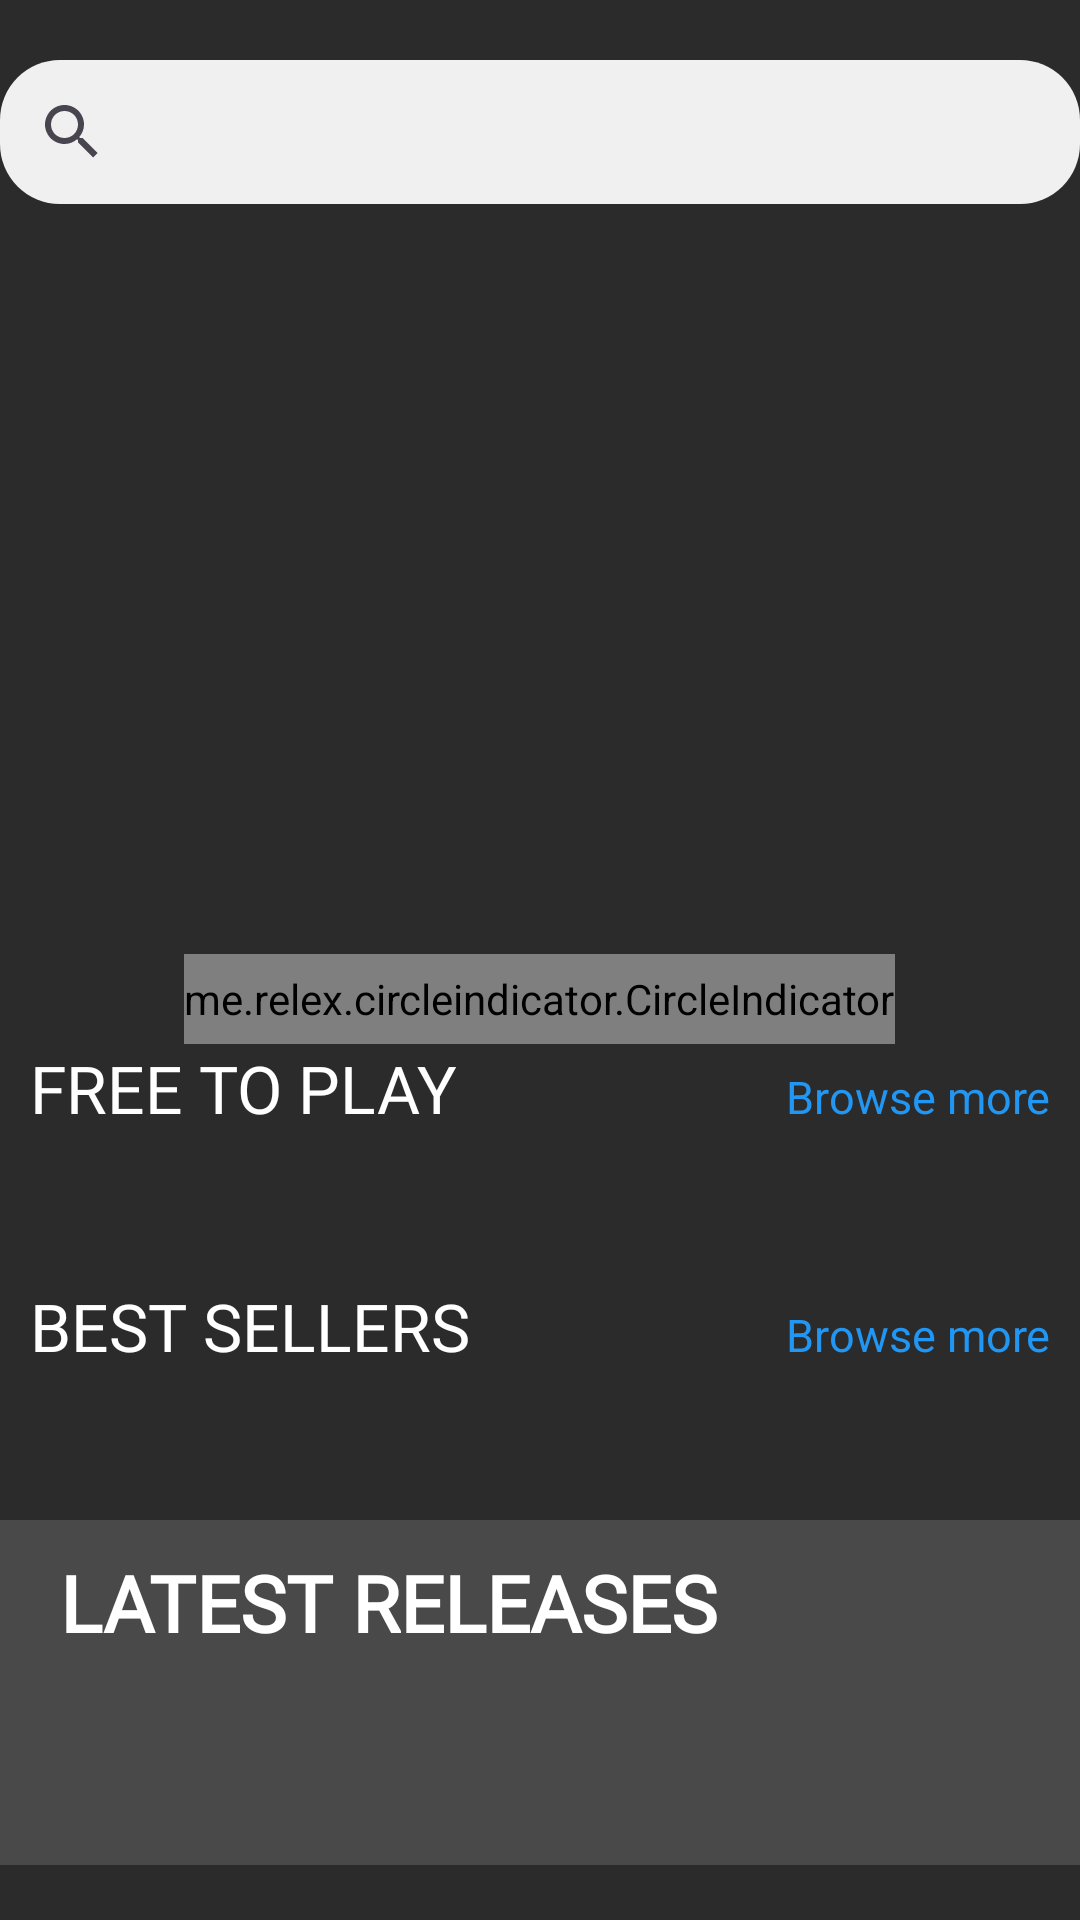

Write the Android layout XML for this screen, with the resource values it uses.
<!-- AndroidManifest.xml: application theme Theme.PRO1121_Nhom3 -->
<!-- res/layout/fragment_newsfeed_.xml -->
<?xml version="1.0" encoding="utf-8"?>
<LinearLayout xmlns:android="http://schemas.android.com/apk/res/android"
    xmlns:app="http://schemas.android.com/apk/res-auto"
    xmlns:tools="http://schemas.android.com/tools"
    android:layout_width="match_parent"
    android:layout_height="match_parent"
    android:background="#2b2b2b"
    android:orientation="vertical"
    tools:context=".fragment.newsfeed_Fragment">

    <LinearLayout
        android:id="@+id/searchLayout"
        android:layout_width="match_parent"
        android:layout_height="wrap_content"
        android:orientation="vertical">

        <SearchView
            android:id="@+id/searchView"
            android:layout_width="match_parent"
            android:layout_height="wrap_content"
            android:layout_marginTop="20dp"
            android:hint="Search..."
            app:iconifiedByDefault="false"
            android:background="@drawable/custom_search"
            />


        <androidx.recyclerview.widget.RecyclerView
            android:id="@+id/rcvSearch"
            android:focusable="true"
            android:clickable="true"
            android:layout_width="match_parent"
            android:layout_height="wrap_content"
            android:layout_weight="1" />

    </LinearLayout>

    <androidx.recyclerview.widget.RecyclerView
        android:id="@+id/rcvCategorytopnf"
        android:layout_width="match_parent"
        android:padding="10dp"
        android:layout_height="50dp" />

    <FrameLayout
        android:id="@+id/framelayout"
        android:layout_width="match_parent"
        android:layout_height="match_parent">


        <androidx.core.widget.NestedScrollView
            android:layout_width="match_parent"
            android:layout_height="match_parent" >

            <LinearLayout
                android:layout_width="match_parent"
                android:layout_height="wrap_content"
                android:orientation="vertical">

                <androidx.viewpager.widget.ViewPager
                    android:id="@+id/viewPagerNews"
                    android:layout_width="match_parent"
                    android:contentDescription="5"
                    android:layout_height="200dp" />
                <me.relex.circleindicator.CircleIndicator
                    android:id="@+id/circleIndicator"
                    android:layout_width="wrap_content"
                    android:layout_gravity="center"
                    android:layout_height="30dp"
                    />

                <LinearLayout
                    android:id="@+id/linearFreeGame"
                    android:layout_width="match_parent"
                    android:layout_height="match_parent"
                    android:layout_marginBottom="50dp"
                    android:orientation="vertical">

                    <LinearLayout
                        android:layout_width="match_parent"
                        android:layout_height="match_parent"
                        android:orientation="horizontal">

                        <TextView
                            android:fontFamily="@font/goldmanregular"
                            android:id="@+id/textView12"
                            android:layout_width="wrap_content"
                            android:layout_height="wrap_content"
                            android:paddingStart="10dp"
                            android:text="FREE TO PLAY"
                            android:layout_weight="1"
                            android:textColor="@color/white"
                            android:textSize="22dp" />

                        <TextView
                            android:id="@+id/tvBrowse1nf"
                            android:layout_width="wrap_content"
                            android:layout_height="wrap_content"
                            android:paddingEnd="10dp"
                            android:layout_weight="1"
                            android:textColor="#2196F3"
                            android:textSize="15dp"
                            android:gravity="right"
                            android:text="Browse more" />
                    </LinearLayout>

                    <androidx.recyclerview.widget.RecyclerView
                        android:id="@+id/rcvFreeGame"
                        android:layout_width="match_parent"
                        android:layout_height="match_parent" />

                </LinearLayout>

                <LinearLayout
                    android:id="@+id/linearBestSellers"
                    android:layout_width="match_parent"
                    android:layout_height="wrap_content"
                    android:orientation="vertical">

                    <LinearLayout
                        android:layout_width="match_parent"
                        android:layout_height="match_parent"
                        android:orientation="horizontal">

                        <TextView
                            android:fontFamily="@font/goldmanregular"
                            android:id="@+id/textView13"
                            android:layout_width="wrap_content"
                            android:layout_height="wrap_content"
                            android:layout_weight="1"
                            android:paddingStart="10dp"
                            android:text="BEST SELLERS"
                            android:textColor="@color/white"
                            android:textSize="22dp" />

                        <TextView
                            android:id="@+id/tvBrowse2nf"
                            android:layout_width="wrap_content"
                            android:layout_height="wrap_content"
                            android:layout_weight="1"
                            android:gravity="right"
                            android:paddingEnd="10dp"
                            android:text="Browse more"
                            android:textColor="#2196F3"
                            android:textSize="15dp" />

                    </LinearLayout>

                    <androidx.recyclerview.widget.RecyclerView
                        android:id="@+id/rcvBestSellers"
                        android:layout_width="match_parent"
                        android:layout_height="match_parent"
                        android:layout_weight="1" />

                </LinearLayout>

                <LinearLayout
                    android:id="@+id/linearNewRelease"
                    android:layout_width="match_parent"
                    android:layout_height="match_parent"
                    android:background="#494949"
                    android:paddingBottom="50dp"
                    android:layout_marginTop="50dp"
                    android:paddingTop="10dp"
                    android:paddingStart="10dp"
                    android:orientation="vertical">

                    <TextView
                        android:fontFamily="@font/goldmanregular"
                        android:id="@+id/textView15"
                        android:layout_width="match_parent"
                        android:layout_height="wrap_content"
                        android:layout_weight="1"
                        android:textColor="@color/white"
                        android:paddingStart="10dp"
                        android:layout_marginBottom="20dp"
                        android:textStyle="bold"
                        android:textSize="26dp"
                        android:text="LATEST RELEASES"/>

                    <androidx.recyclerview.widget.RecyclerView
                        android:id="@+id/rcvAllGame"
                        android:layout_width="match_parent"
                        android:layout_height="match_parent"
                        android:layout_weight="1" />

                </LinearLayout>

            </LinearLayout>
        </androidx.core.widget.NestedScrollView>
    </FrameLayout>

</LinearLayout>
<!-- resources referenced by this layout -->
<resources>
  <color name="white">#FFFFFFFF</color>
  <!-- drawable custom_search (drawable) -->
  <shape xmlns:android="http://schemas.android.com/apk/res/android">
      <solid android:color="#F0F0F0" /> 
      <corners android:radius="20dp" />
      
  
  </shape>
  <style name="Theme.PRO1121_Nhom3" parent="Base.Theme.PRO1121_Nhom3" />
  <style name="Base.Theme.PRO1121_Nhom3" parent="Theme.Material3.DayNight.NoActionBar">
          
          
      </style>
</resources>
